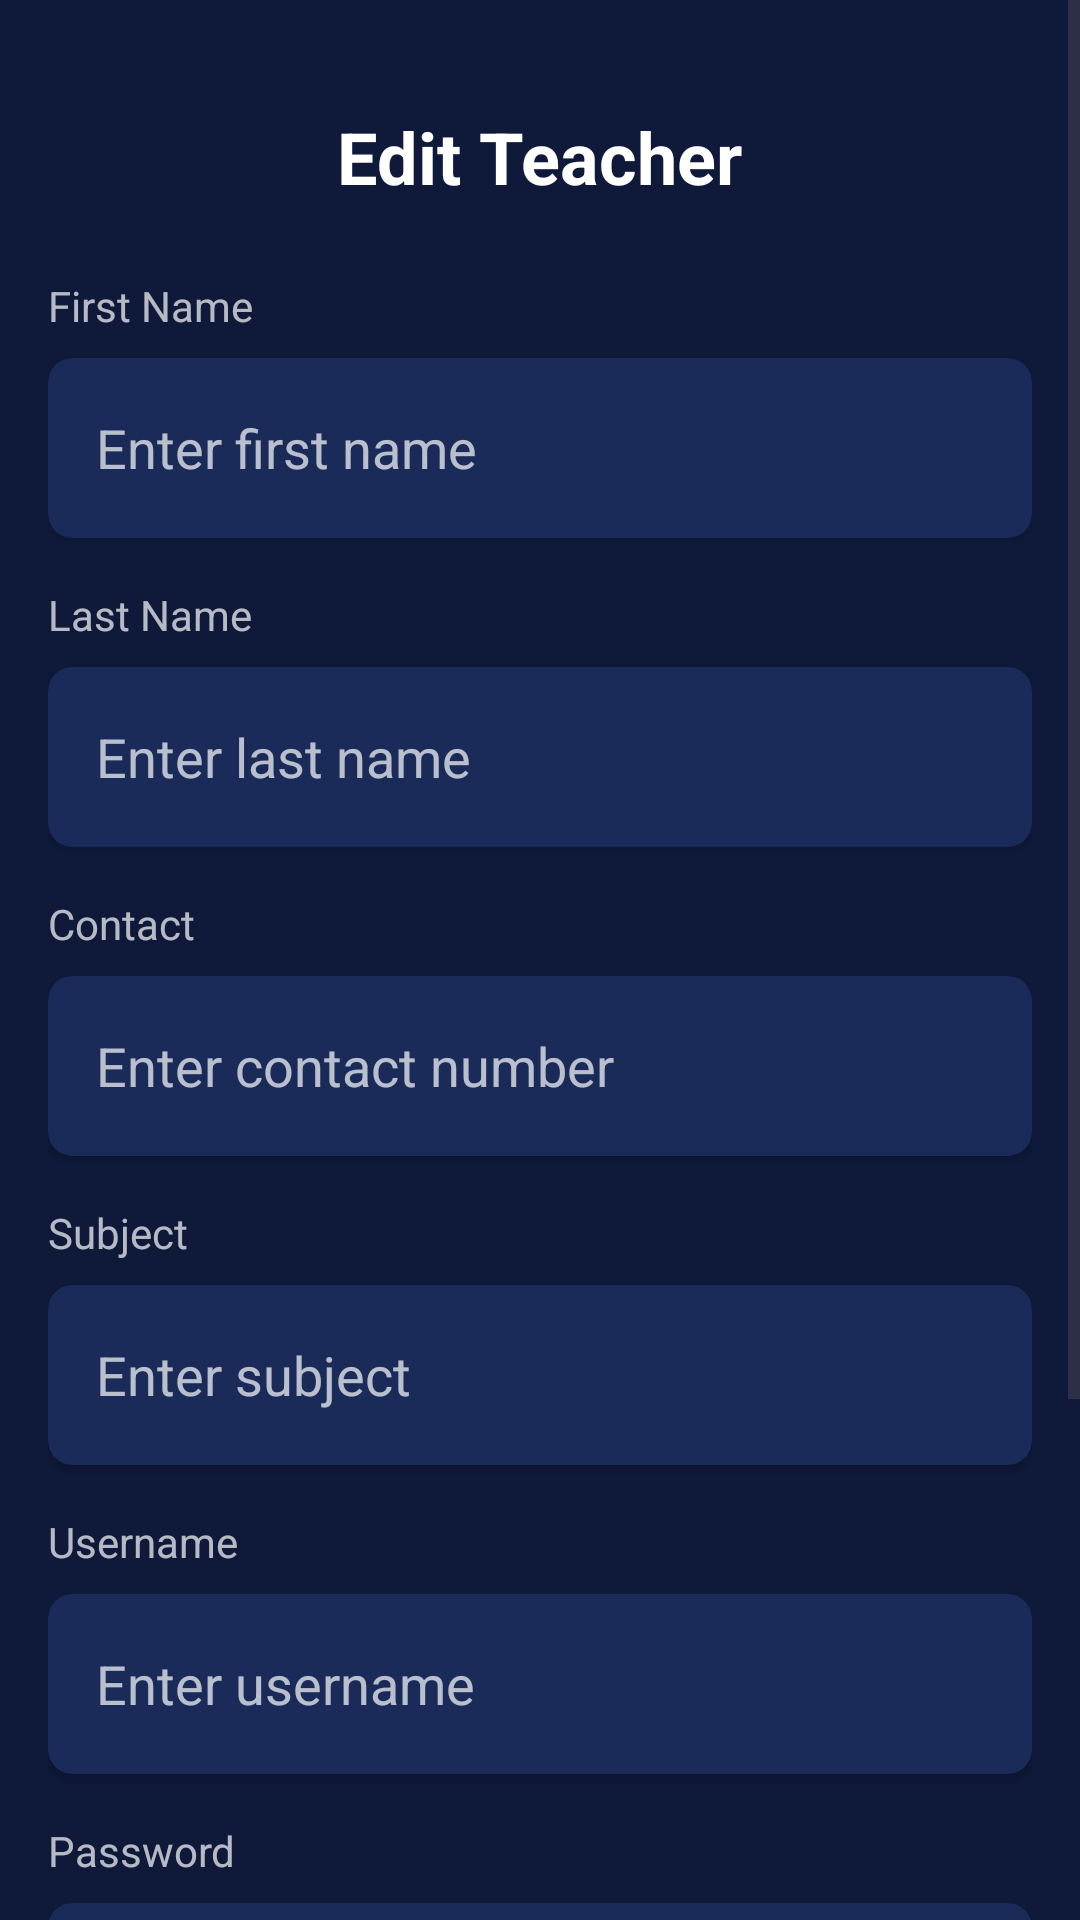

This screen was rendered from an Android layout file. Write that file and the resources it references.
<!-- AndroidManifest.xml: application theme Theme.Academix -->
<!-- res/layout/activity_edit_teacher.xml -->
<?xml version="1.0" encoding="utf-8"?>
<ScrollView xmlns:android="http://schemas.android.com/apk/res/android"
    xmlns:app="http://schemas.android.com/apk/res-auto"
    xmlns:tools="http://schemas.android.com/tools"
    android:id="@+id/main"
    android:layout_width="match_parent"
    android:layout_height="match_parent"
    android:background="#0F1A3A"
    android:fillViewport="true"
    tools:context=".EditTeacher">

    <androidx.constraintlayout.widget.ConstraintLayout
        android:layout_width="match_parent"
        android:layout_height="wrap_content"
        android:padding="16dp"
        android:background="#0F1A3A">

        <TextView
            android:id="@+id/titleText"
            android:layout_width="wrap_content"
            android:layout_height="wrap_content"
            android:text="Edit Teacher"
            android:textColor="#FFFFFF"
            android:textSize="24sp"
            android:textStyle="bold"
            android:layout_marginTop="20dp"
            app:layout_constraintEnd_toEndOf="parent"
            app:layout_constraintStart_toStartOf="parent"
            app:layout_constraintTop_toTopOf="parent" />

        
        <TextView
            android:id="@+id/firstNameLabel"
            android:layout_width="0dp"
            android:layout_height="wrap_content"
            android:layout_marginTop="24dp"
            android:text="First Name"
            android:textColor="#B3FFFFFF"
            android:textSize="14sp"
            app:layout_constraintTop_toBottomOf="@id/titleText"
            app:layout_constraintStart_toStartOf="parent"
            app:layout_constraintEnd_toEndOf="parent" />

        <androidx.cardview.widget.CardView
            android:id="@+id/firstNameCard"
            android:layout_width="0dp"
            android:layout_height="60dp"
            android:layout_marginTop="8dp"
            app:cardBackgroundColor="#1A2B5A"
            app:cardCornerRadius="8dp"
            app:layout_constraintTop_toBottomOf="@id/firstNameLabel"
            app:layout_constraintStart_toStartOf="parent"
            app:layout_constraintEnd_toEndOf="parent">

            <EditText
                android:id="@+id/firstNameEditText"
                android:layout_width="match_parent"
                android:layout_height="match_parent"
                android:layout_margin="16dp"
                android:background="@android:color/transparent"
                android:hint="Enter first name"
                android:textColor="#FFFFFF"
                android:enabled="false"
                android:textColorHint="#B3FFFFFF" />
        </androidx.cardview.widget.CardView>

        
        <TextView
            android:id="@+id/lastNameLabel"
            android:layout_width="0dp"
            android:layout_height="wrap_content"
            android:layout_marginTop="16dp"
            android:text="Last Name"
            android:textColor="#B3FFFFFF"
            android:textSize="14sp"
            app:layout_constraintTop_toBottomOf="@id/firstNameCard"
            app:layout_constraintStart_toStartOf="parent"
            app:layout_constraintEnd_toEndOf="parent" />

        <androidx.cardview.widget.CardView
            android:id="@+id/lastNameCard"
            android:layout_width="0dp"
            android:layout_height="60dp"
            android:layout_marginTop="8dp"
            app:cardBackgroundColor="#1A2B5A"
            app:cardCornerRadius="8dp"
            app:layout_constraintTop_toBottomOf="@id/lastNameLabel"
            app:layout_constraintStart_toStartOf="parent"
            app:layout_constraintEnd_toEndOf="parent">

            <EditText
                android:id="@+id/lastNameEditText"
                android:layout_width="match_parent"
                android:layout_height="match_parent"
                android:layout_margin="16dp"
                android:background="@android:color/transparent"
                android:hint="Enter last name"
                android:textColor="#FFFFFF"
                android:enabled="false"
                android:textColorHint="#B3FFFFFF" />
        </androidx.cardview.widget.CardView>

        
        <TextView
            android:id="@+id/contactLabel"
            android:layout_width="0dp"
            android:layout_height="wrap_content"
            android:layout_marginTop="16dp"
            android:text="Contact"
            android:textColor="#B3FFFFFF"
            android:textSize="14sp"
            app:layout_constraintTop_toBottomOf="@id/lastNameCard"
            app:layout_constraintStart_toStartOf="parent"
            app:layout_constraintEnd_toEndOf="parent" />

        <androidx.cardview.widget.CardView
            android:id="@+id/contactCard"
            android:layout_width="0dp"
            android:layout_height="60dp"
            android:layout_marginTop="8dp"
            app:cardBackgroundColor="#1A2B5A"
            app:cardCornerRadius="8dp"
            app:layout_constraintTop_toBottomOf="@id/contactLabel"
            app:layout_constraintStart_toStartOf="parent"
            app:layout_constraintEnd_toEndOf="parent">

            <EditText
                android:id="@+id/contactEditText"
                android:layout_width="match_parent"
                android:layout_height="match_parent"
                android:layout_margin="16dp"
                android:background="@android:color/transparent"
                android:hint="Enter contact number"
                android:inputType="phone"
                android:textColor="#FFFFFF"
                android:textColorHint="#B3FFFFFF" />
        </androidx.cardview.widget.CardView>

        
        <TextView
            android:id="@+id/subjectLabel"
            android:layout_width="0dp"
            android:layout_height="wrap_content"
            android:layout_marginTop="16dp"
            android:text="Subject"
            android:textColor="#B3FFFFFF"
            android:textSize="14sp"
            app:layout_constraintTop_toBottomOf="@id/contactCard"
            app:layout_constraintStart_toStartOf="parent"
            app:layout_constraintEnd_toEndOf="parent" />

        <androidx.cardview.widget.CardView
            android:id="@+id/subjectCard"
            android:layout_width="0dp"
            android:layout_height="60dp"
            android:layout_marginTop="8dp"
            app:cardBackgroundColor="#1A2B5A"
            app:cardCornerRadius="8dp"
            app:layout_constraintTop_toBottomOf="@id/subjectLabel"
            app:layout_constraintStart_toStartOf="parent"
            app:layout_constraintEnd_toEndOf="parent">

            <EditText
                android:id="@+id/txtSubject"
                android:layout_width="match_parent"
                android:layout_height="match_parent"
                android:layout_margin="16dp"
                android:background="@android:color/transparent"
                android:hint="Enter subject"
                android:textColor="#FFFFFF"
                android:textColorHint="#B3FFFFFF" />
        </androidx.cardview.widget.CardView>

        
        <TextView
            android:id="@+id/usernameLabel"
            android:layout_width="0dp"
            android:layout_height="wrap_content"
            android:layout_marginTop="16dp"
            android:text="Username"
            android:textColor="#B3FFFFFF"
            android:textSize="14sp"
            app:layout_constraintTop_toBottomOf="@id/subjectCard"
            app:layout_constraintStart_toStartOf="parent"
            app:layout_constraintEnd_toEndOf="parent" />

        <androidx.cardview.widget.CardView
            android:id="@+id/usernameCard"
            android:layout_width="0dp"
            android:layout_height="60dp"
            android:layout_marginTop="8dp"
            app:cardBackgroundColor="#1A2B5A"
            app:cardCornerRadius="8dp"
            app:layout_constraintTop_toBottomOf="@id/usernameLabel"
            app:layout_constraintStart_toStartOf="parent"
            app:layout_constraintEnd_toEndOf="parent">

            <EditText
                android:id="@+id/usernameEditText"
                android:layout_width="match_parent"
                android:layout_height="match_parent"
                android:layout_margin="16dp"
                android:background="@android:color/transparent"
                android:hint="Enter username"
                android:textColor="#FFFFFF"
                android:textColorHint="#B3FFFFFF" />
        </androidx.cardview.widget.CardView>

        
        <TextView
            android:id="@+id/passwordLabel"
            android:layout_width="0dp"
            android:layout_height="wrap_content"
            android:layout_marginTop="16dp"
            android:text="Password"
            android:textColor="#B3FFFFFF"
            android:textSize="14sp"
            app:layout_constraintTop_toBottomOf="@id/usernameCard"
            app:layout_constraintStart_toStartOf="parent"
            app:layout_constraintEnd_toEndOf="parent" />

        <androidx.cardview.widget.CardView
            android:id="@+id/passwordCard"
            android:layout_width="0dp"
            android:layout_height="60dp"
            android:layout_marginTop="8dp"
            app:cardBackgroundColor="#1A2B5A"
            app:cardCornerRadius="8dp"
            app:layout_constraintTop_toBottomOf="@id/passwordLabel"
            app:layout_constraintStart_toStartOf="parent"
            app:layout_constraintEnd_toEndOf="parent">

            <EditText
                android:id="@+id/passwordEditText"
                android:layout_width="match_parent"
                android:layout_height="match_parent"
                android:layout_margin="16dp"
                android:background="@android:color/transparent"
                android:hint="Enter password"
                android:inputType="textPassword"
                android:textColor="#FFFFFF"
                android:textColorHint="#B3FFFFFF" />
        </androidx.cardview.widget.CardView>

        
        <Button
            android:id="@+id/updateButton"
            android:layout_width="0dp"
            android:layout_height="60dp"
            android:layout_marginTop="32dp"
            android:backgroundTint="#4CAF50"
            android:src="@drawable/ic_edit"
            android:text="Update"
            android:textColor="#FFFFFF"
            android:textAllCaps="false"
            app:layout_constraintTop_toBottomOf="@id/passwordCard"
            app:layout_constraintStart_toStartOf="parent"
            app:layout_constraintEnd_toEndOf="parent" />

        
        <Button
            android:id="@+id/deleteButton"
            android:layout_width="0dp"
            android:layout_height="60dp"
            android:layout_marginTop="16dp"
            android:backgroundTint="#F44336"
            android:src="@drawable/ic_delete"
            android:text="Delete"
            android:textColor="#FFFFFF"
            android:textAllCaps="false"
            app:layout_constraintTop_toBottomOf="@id/updateButton"
            app:layout_constraintStart_toStartOf="parent"
            app:layout_constraintEnd_toEndOf="parent"
            app:layout_constraintBottom_toBottomOf="parent" />

    </androidx.constraintlayout.widget.ConstraintLayout>
</ScrollView>
<!-- resources referenced by this layout -->
<resources>
  <!-- drawable ic_edit: png bitmap (drawable, 8223 bytes) -->
  <style name="Theme.Academix" parent="Base.Theme.Academix" />
  <style name="Base.Theme.Academix" parent="Theme.Material3.DayNight.NoActionBar">
          
          
      </style>
</resources>
